Run: headless pygame with SDL's dummy video driver; simulated clock (each Clock.tick advances the game by its frame time, no real sleeping); random seed 0; keys injected as events and as key.get_pressed() state; no mouse input.
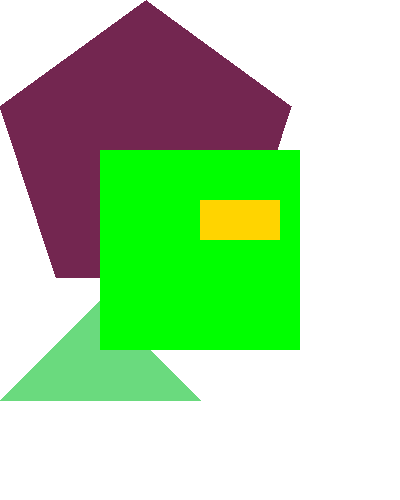
Frame 1 of 4 · flips 1–60 · no input
Frame 2 of 4 · flips 61–180 · tapped SPACE, RETURN · held RIGHT (→), D · screen unchanged from frame 1, image omitted
Frame 3 of 4 · flips 181–300 · held DOWN (↓), S · screen unchanged from frame 2, image omitted
Frame 4 of 4 · flips 301–420 · held LEFT (←), A, UP (↑), W · screen unchanged from frame 3, image omitted

The pygame program that drew these frames:

import sys
import pygame

pygame.init()

width = 400
height = 500


Surface = pygame.display.set_mode((width,height)) #surface
pygame.display.set_caption("Hola mundo")

#RGB
white = (255,255,255)
red = (115,38,80)
yellow = (255,212,0)
green=(0,255,0)
green2=(106,218,126)
blue=(0,0,255)


Surface2 = pygame.Surface((200,200))
Surface2.fill(green)

rect = Surface2.get_rect()
rect.center = (width//2, height//2)

while True:
    for event in pygame.event.get():
        if event.type == pygame.QUIT:
            pygame.quit()
            sys.exit()

    Surface.fill(white)

    #Triangulo
    pygame.draw.polygon(Surface, green2, ((0,400),(100,300),(200,400)))

    #Pentagono
    pygame.draw.polygon(Surface, red,(
        (146,0),
        (291,106),
        (236,277),
        (56,277),
        (0,106),
        ))
    Surface.blit(Surface2,rect)
    pygame.draw.rect(Surface2,yellow,(100,50,80,40))
    pygame.display.update()
